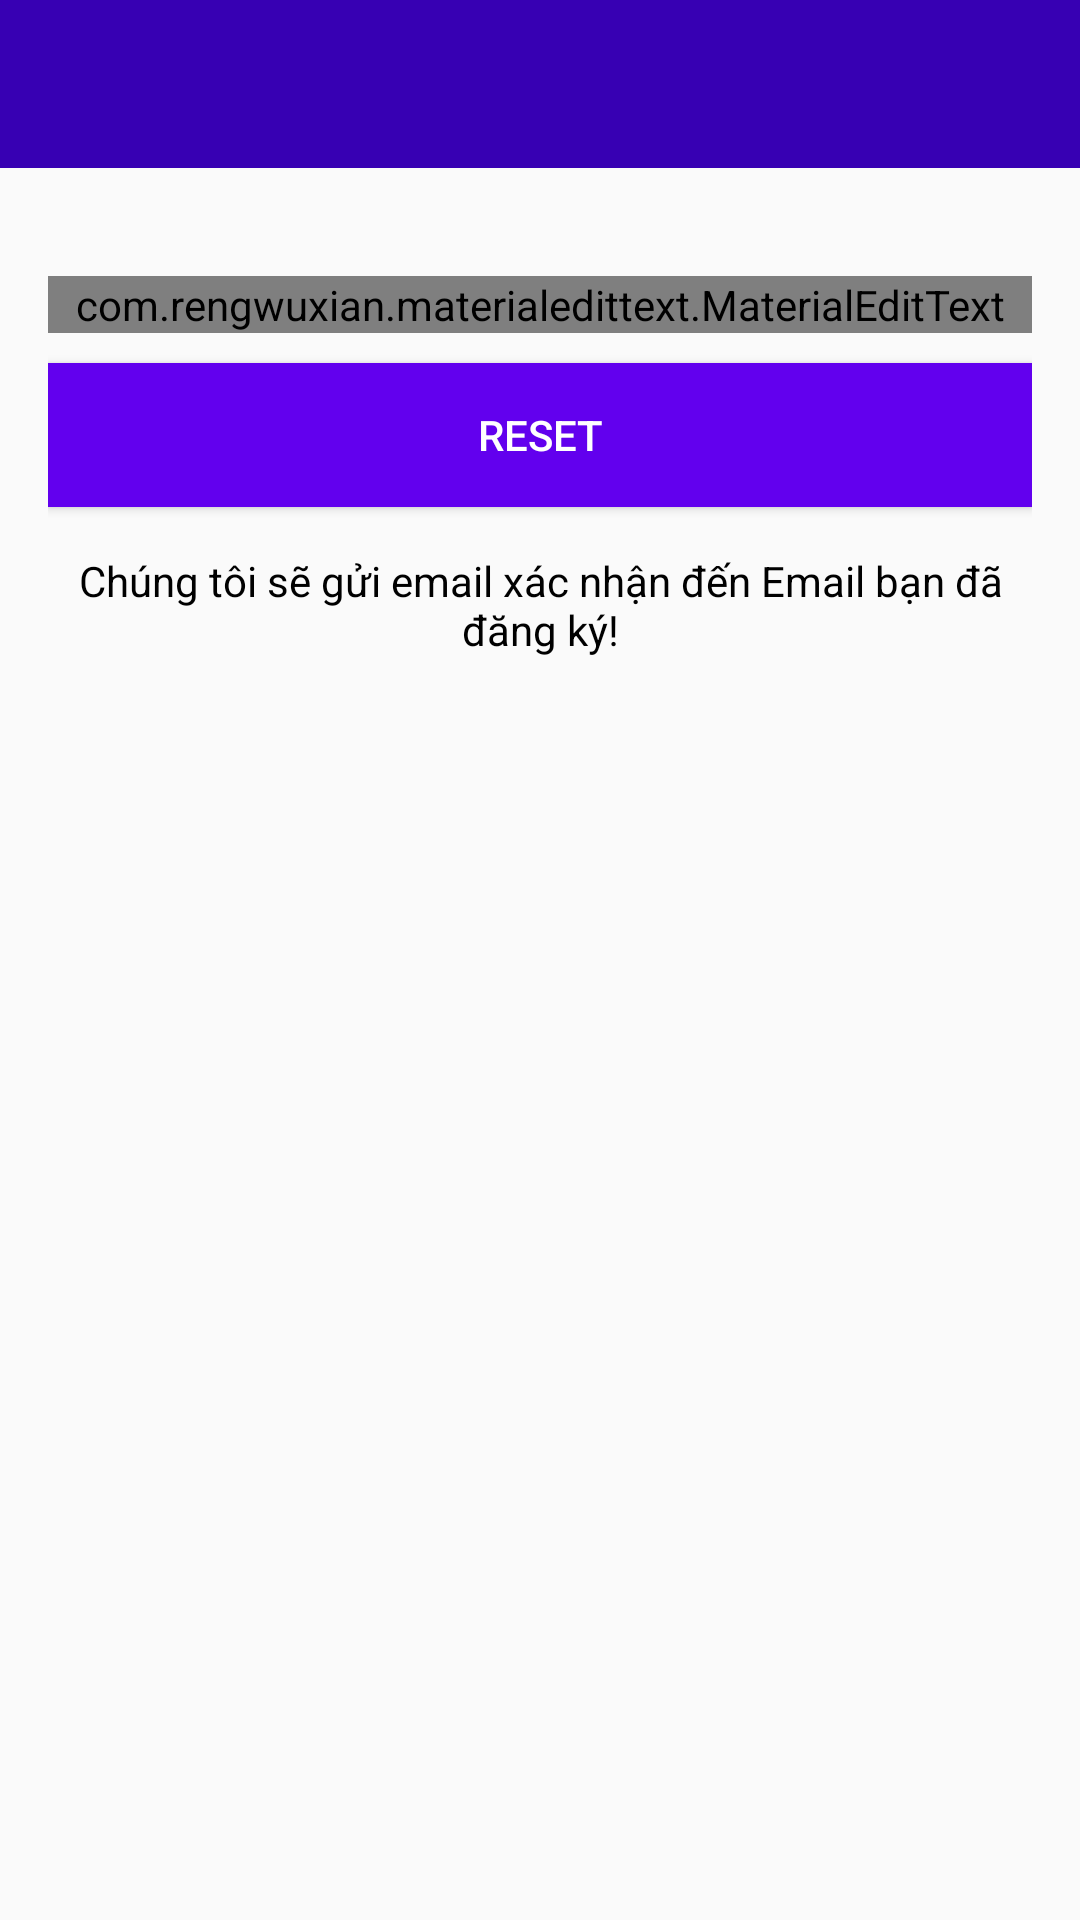

Here is an Android app screen rendered from its layout file. Give the layout XML and the strings, colors and styles it references.
<!-- AndroidManifest.xml: application theme Theme.AppCompat.Light.NoActionBar -->
<!-- res/layout/activity_reset_password.xml -->
<?xml version="1.0" encoding="utf-8"?>

<LinearLayout xmlns:android="http://schemas.android.com/apk/res/android"
    xmlns:app="http://schemas.android.com/apk/res-auto"
    xmlns:tools="http://schemas.android.com/tools"
    android:layout_width="match_parent"
    android:layout_height="match_parent"
    android:orientation="vertical"
    tools:context=".ResetPasswordActivity">

    <include
        android:id="@+id/toolbar"
        layout="@layout/bar_layout"
        android:theme="@style/ThemeOverlay.AppCompat.ActionBar"/>

    <LinearLayout
        android:layout_width="match_parent"
        android:layout_height="wrap_content"
        android:orientation="vertical"
        android:padding="16dp">

        <com.rengwuxian.materialedittext.MaterialEditText
            android:layout_width="match_parent"
            android:layout_height="wrap_content"
            android:id="@+id/send_email"
            android:drawableLeft="@drawable/ic_action_user"
            android:inputType="textEmailAddress"
            app:met_floatingLabel="normal"
            android:hint="Your Email"
            android:layout_marginTop="20dp"/>

        <Button
            android:layout_width="match_parent"
            android:layout_height="wrap_content"
            android:text="Reset"
            android:id="@+id/btn_reset"
            android:textColor="#fff"
            android:background="@color/colorPrimary"
            android:layout_marginTop="10dp"/>

        <TextView
            android:layout_width="wrap_content"
            android:layout_height="wrap_content"
            android:layout_marginTop="15dp"
            android:gravity="center"
            android:text="Chúng tôi sẽ gửi email xác nhận đến Email bạn đã đăng ký!"
            android:textColor="#000" />

    </LinearLayout>

</LinearLayout>
<!-- res/layout/bar_layout.xml (included above) -->
<?xml version="1.0" encoding="utf-8"?>

<androidx.appcompat.widget.Toolbar xmlns:android="http://schemas.android.com/apk/res/android"
    android:layout_width="match_parent"
    android:layout_height="wrap_content"
    xmlns:app="http://schemas.android.com/apk/res-auto"
    android:id="@+id/toolbar"
    android:background="@color/colorPrimaryDark"
    android:theme="@style/Base.ThemeOverlay.AppCompat.Dark.ActionBar"
    app:popupTheme="@style/MenuStyle">
</androidx.appcompat.widget.Toolbar>
<!-- resources referenced by this layout -->
<resources>
  <style name="MenuStyle" parent="Theme.AppCompat.Light">
          <item name="android:background">@android:color/white</item>
      </style>
  <!-- not gathered from this repository: default colours our renderer supplied (Android Studio template values) -->
  <color name="colorPrimary">#FF6200EE</color>
  <color name="colorPrimaryDark">#FF3700B3</color>
</resources>
